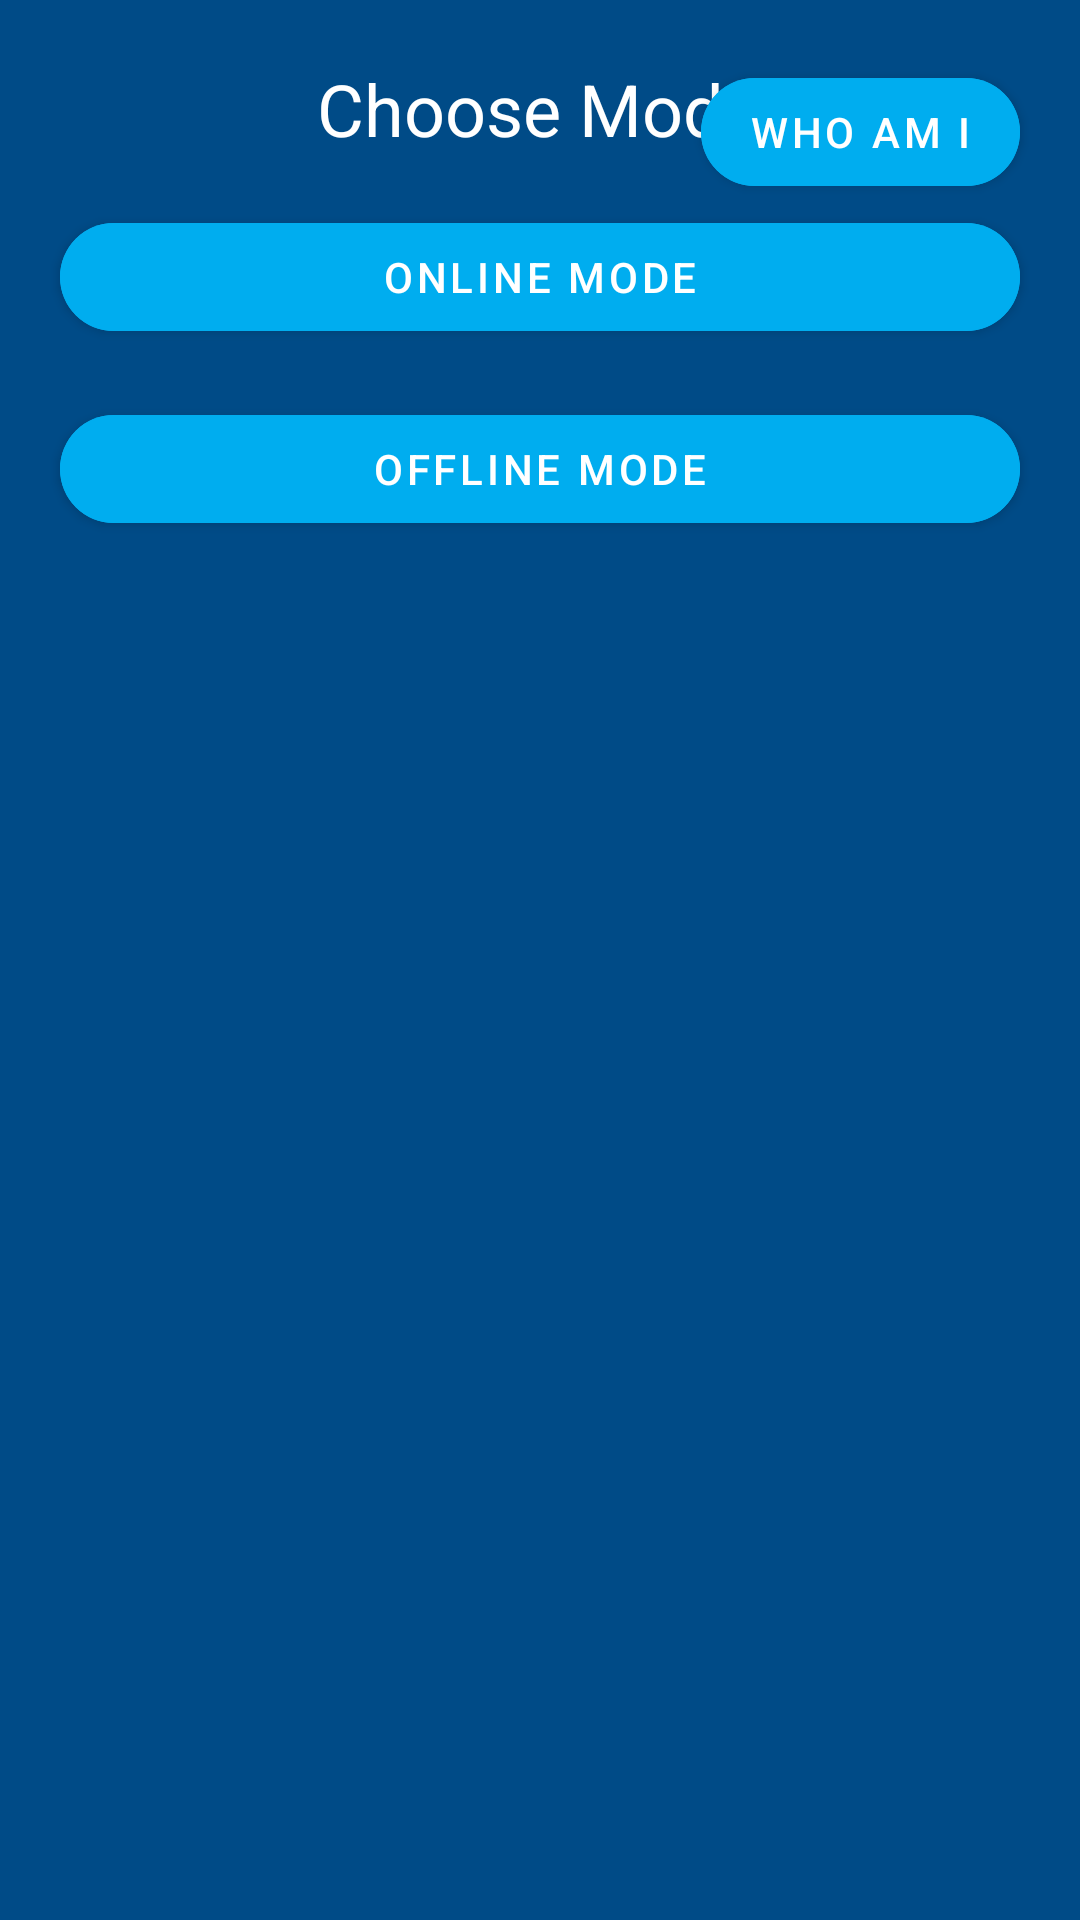

The Android layout XML behind this screen, and the referenced resources:
<!-- AndroidManifest.xml: application theme Theme.NavTrack -->
<!-- res/layout/mode_selection_dialog.xml -->
<RelativeLayout xmlns:android="http://schemas.android.com/apk/res/android"
    xmlns:app="http://schemas.android.com/apk/res-auto"
    xmlns:tools="http://schemas.android.com/tools"
    android:layout_width="match_parent"
    android:layout_height="match_parent"
    android:background="#004B87"
    tools:context=".ModeSelectionDialog">

    <TextView
        android:id="@+id/title"
        android:layout_width="wrap_content"
        android:layout_height="wrap_content"
        android:text="Choose Mode"
        android:textColor="#FFFFFF"
        android:textSize="24sp"
        android:layout_marginTop="20dp"
        android:layout_centerHorizontal="true"/>

    <Button
        android:id="@+id/onlineModeButton"
        android:layout_width="match_parent"
        android:layout_height="wrap_content"
        android:text="Online Mode"
        android:backgroundTint="#00ADEF"
        android:textColor="#FFFFFF"
        android:layout_marginTop="16dp"
        android:layout_below="@id/title"
        android:layout_marginLeft="20dp"
        android:layout_marginRight="20dp"/>

    <Button
        android:id="@+id/offlineModeButton"
        android:layout_width="match_parent"
        android:layout_height="wrap_content"
        android:text="Offline Mode"
        android:backgroundTint="#00ADEF"
        android:textColor="#FFFFFF"
        android:layout_marginTop="16dp"
        android:layout_below="@id/onlineModeButton"
        android:layout_marginLeft="20dp"
        android:layout_marginRight="20dp"/>

    <Button
        android:id="@+id/whoAmIButton"
        android:layout_width="wrap_content"
        android:layout_height="wrap_content"
        android:text="Who am I"
        android:backgroundTint="#00ADEF"
        android:textColor="#FFFFFF"
        android:layout_alignRight="@id/offlineModeButton"
        android:layout_alignParentTop="true"
        android:layout_marginTop="20dp"/>

</RelativeLayout>
<!-- resources referenced by this layout -->
<resources>
  <style name="Theme.NavTrack" parent="Theme.MaterialComponents.DayNight.NoActionBar">
          
  
          <item name="colorPrimary">@color/purple_500</item>
          <item name="colorPrimaryVariant">@color/purple_400</item>
          <item name="colorPrimarySurface">@color/purple_300</item>
          <item name="colorOnPrimary">@color/white</item>
          <item name="colorOnErrorContainer">@color/lightGrey</item>
          
          <item name="colorSecondary">@color/teal_200</item>
          <item name="colorSecondaryVariant">@color/teal_700</item>
          <item name="colorOnSecondary">@color/black</item>
          
          <item name="android:statusBarColor">?attr/colorPrimaryVariant</item>
          <item name="materialButtonStyle">@style/Widget.NavTrack.Button</item>
      </style>
  <color name="purple_500">#FF6200EE</color>
  <color name="purple_400">#FF8966EE</color>
  <color name="purple_300">#FFB599EE</color>
  <color name="white">#FFFFFFFF</color>
  <color name="lightGrey">#c1c7d0</color>
  <color name="teal_200">#FF03DAC5</color>
  <color name="teal_700">#FF018786</color>
  <color name="black">#FF000000</color>
  <style name="Widget.NavTrack.Button" parent="Widget.MaterialComponents.Button">
          <item name="shapeAppearance">@style/ShapeAppearance.NavTrack.Button</item>
          <item name="backgroundTint">@color/purple_500</item>
          <item name="android:textColor">@color/white</item>
      </style>
  <style name="ShapeAppearance.NavTrack.Button" parent="ShapeAppearance.MaterialComponents.SmallComponent">
          <item name="cornerFamily">rounded</item>
          <item name="cornerSize">20dp</item>
      </style>
</resources>
